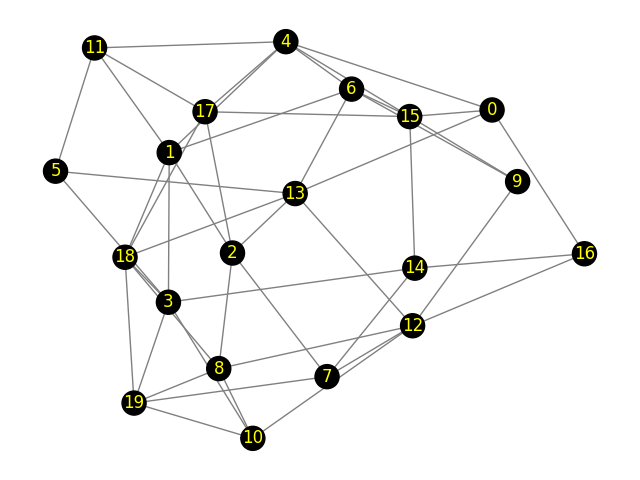

Values plotted in this chart, from the file beside it:
Peer 1, Peer 2, Propagation-Delay, Link-Speed
0, 13, 9.66, 100
0, 4, 3.53, 100
0, 16, 3.43, 100
0, 15, 3.78, 100
1, 18, 4.55, 100
1, 3, 3.61, 100
1, 4, 1.66, 100
1, 11, 8.95, 100
1, 2, 1.99, 100
1, 6, 5.64, 100
2, 17, 1.49, 100
2, 13, 5.64, 100
2, 8, 4.87, 100
2, 7, 5.32, 100
3, 18, 6.00, 100
3, 10, 1.73, 100
3, 5, 8.87, 100
3, 19, 1.99, 100
3, 14, 4.37, 100
4, 15, 2.34, 100
4, 11, 6.51, 100
4, 17, 5.54, 100
4, 6, 3.43, 100
5, 11, 4.13, 100
5, 13, 6.67, 100
6, 9, 5.68, 100
6, 15, 8.27, 100
6, 13, 4.28, 100
7, 14, 9.26, 100
7, 19, 5.59, 100
7, 12, 1.47, 100
8, 19, 6.77, 100
8, 12, 4.83, 100
8, 18, 4.47, 100
8, 10, 1.28, 100
9, 15, 3.73, 100
9, 12, 9.29, 100
10, 12, 5.47, 100
10, 19, 1.72, 100
11, 17, 7.24, 100
12, 16, 9.00, 100
12, 13, 1.65, 100
13, 18, 4.45, 100
14, 16, 4.46, 100
14, 15, 6.73, 100
15, 17, 9.92, 100
17, 18, 4.76, 100
18, 19, 3.46, 100
